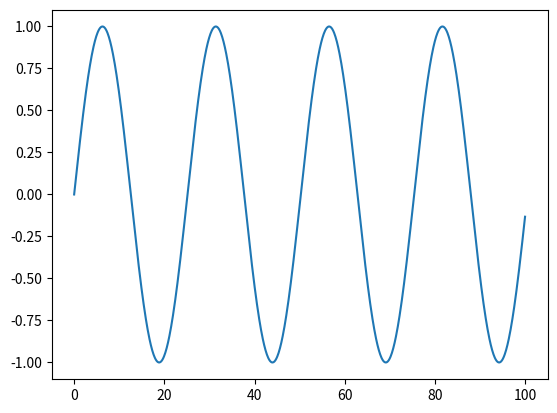

Here is the Python script that generated this plot:
import numpy as np
import matplotlib.pyplot as plt
from matplotlib.animation import FuncAnimation

#import IPython

%matplotlib notebook
# manual set interval between frames in secondes
delta_t = 0.1

# setup linear mesh (x) and duration before time (t) is reset
x = np.linspace(0, 100, 1000)
t = np.arange(0,1000,delta_t)

a = 1
w = 0.35
k = 0.25

# Create figure and axes
fig, ax = plt.subplots()

# Compute initial displacement
eta =  a*np.sin(k*x)

# Plot initial wave
line, = ax.plot(x, eta)

# update the line for each frame
def update(frame):
    t = delta_t * frame
    eta = a*np.sin(w*t-k*x)
    line.set_ydata(eta)

# Create animation
animation = FuncAnimation(fig, update, frames=len(t), interval=delta_t*1000)

# Show animation
plt.show()



